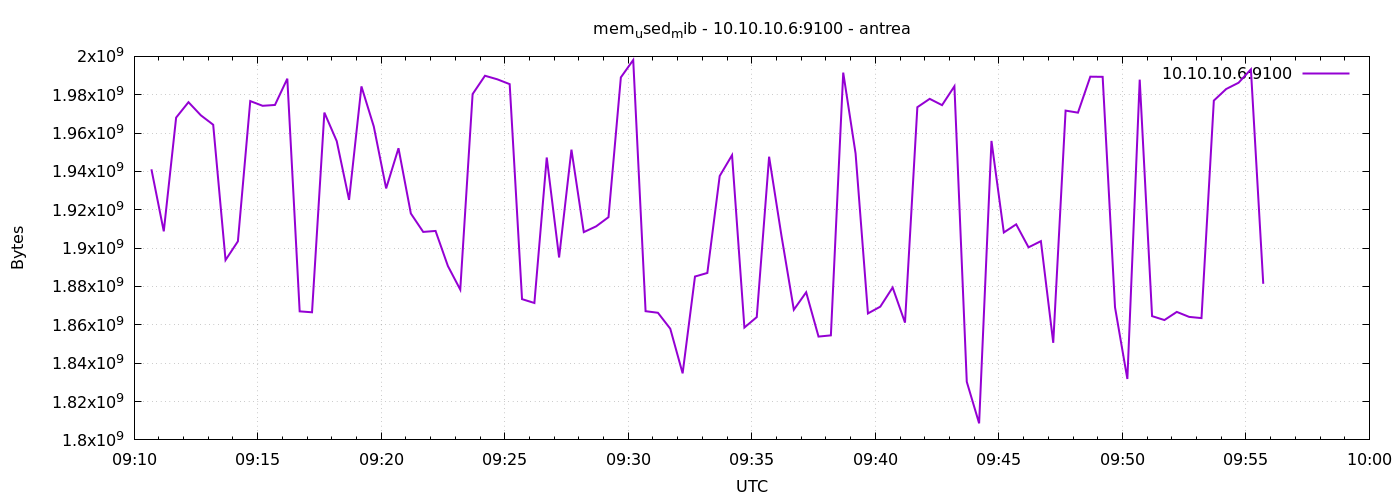

The file beside this chart, header and first rows:
1777108242	1941114880
1777108272	1908760576
1777108302	1968074752
1777108332	1976119296
1777108362	1969270784
1777108392	1964347392
1777108422	1893785600
1777108452	1903554560
1777108482	1976696832
1777108512	1974231040
1777108542	1974665216
1777108572	1988370432
1777108602	1867030528
1777108632	1866543104
1777108662	1970688000
1777108692	1955811328
1777108722	1925181440
1777108752	1984344064
1777108782	1963446272
1777108812	1931141120
1777108842	1952108544
1777108872	1918062592
1777108902	1908461568
1777108932	1908969472
1777108962	1890660352
1777108992	1878364160
1777109022	1980346368
1777109052	1989902336
1777109082	1988038656
1777109112	1985523712
1777109142	1873403904
1777109172	1871388672
1777109202	1947275264
1777109232	1895124992
1777109262	1951367168
1777109292	1908350976
1777109322	1911369728
1777109352	1916166144
1777109382	1989054464
1777109412	1998110720
1777109442	1867120640
1777109472	1866297344
1777109502	1857982464
1777109532	1834704896
1777109562	1885204480
1777109592	1887059968
1777109622	1937616896
1777109652	1948495872
1777109682	1858588672
1777109712	1864028160
1777109742	1947676672
1777109772	1906470912
1777109802	1867874304
1777109832	1876987904
1777109862	1853882368
1777109892	1854509056
1777109922	1991532544
1777109952	1949351936
1777109982	1865949184
1777110012	1869479936
1777110042	1879474176
... 30 more rows
